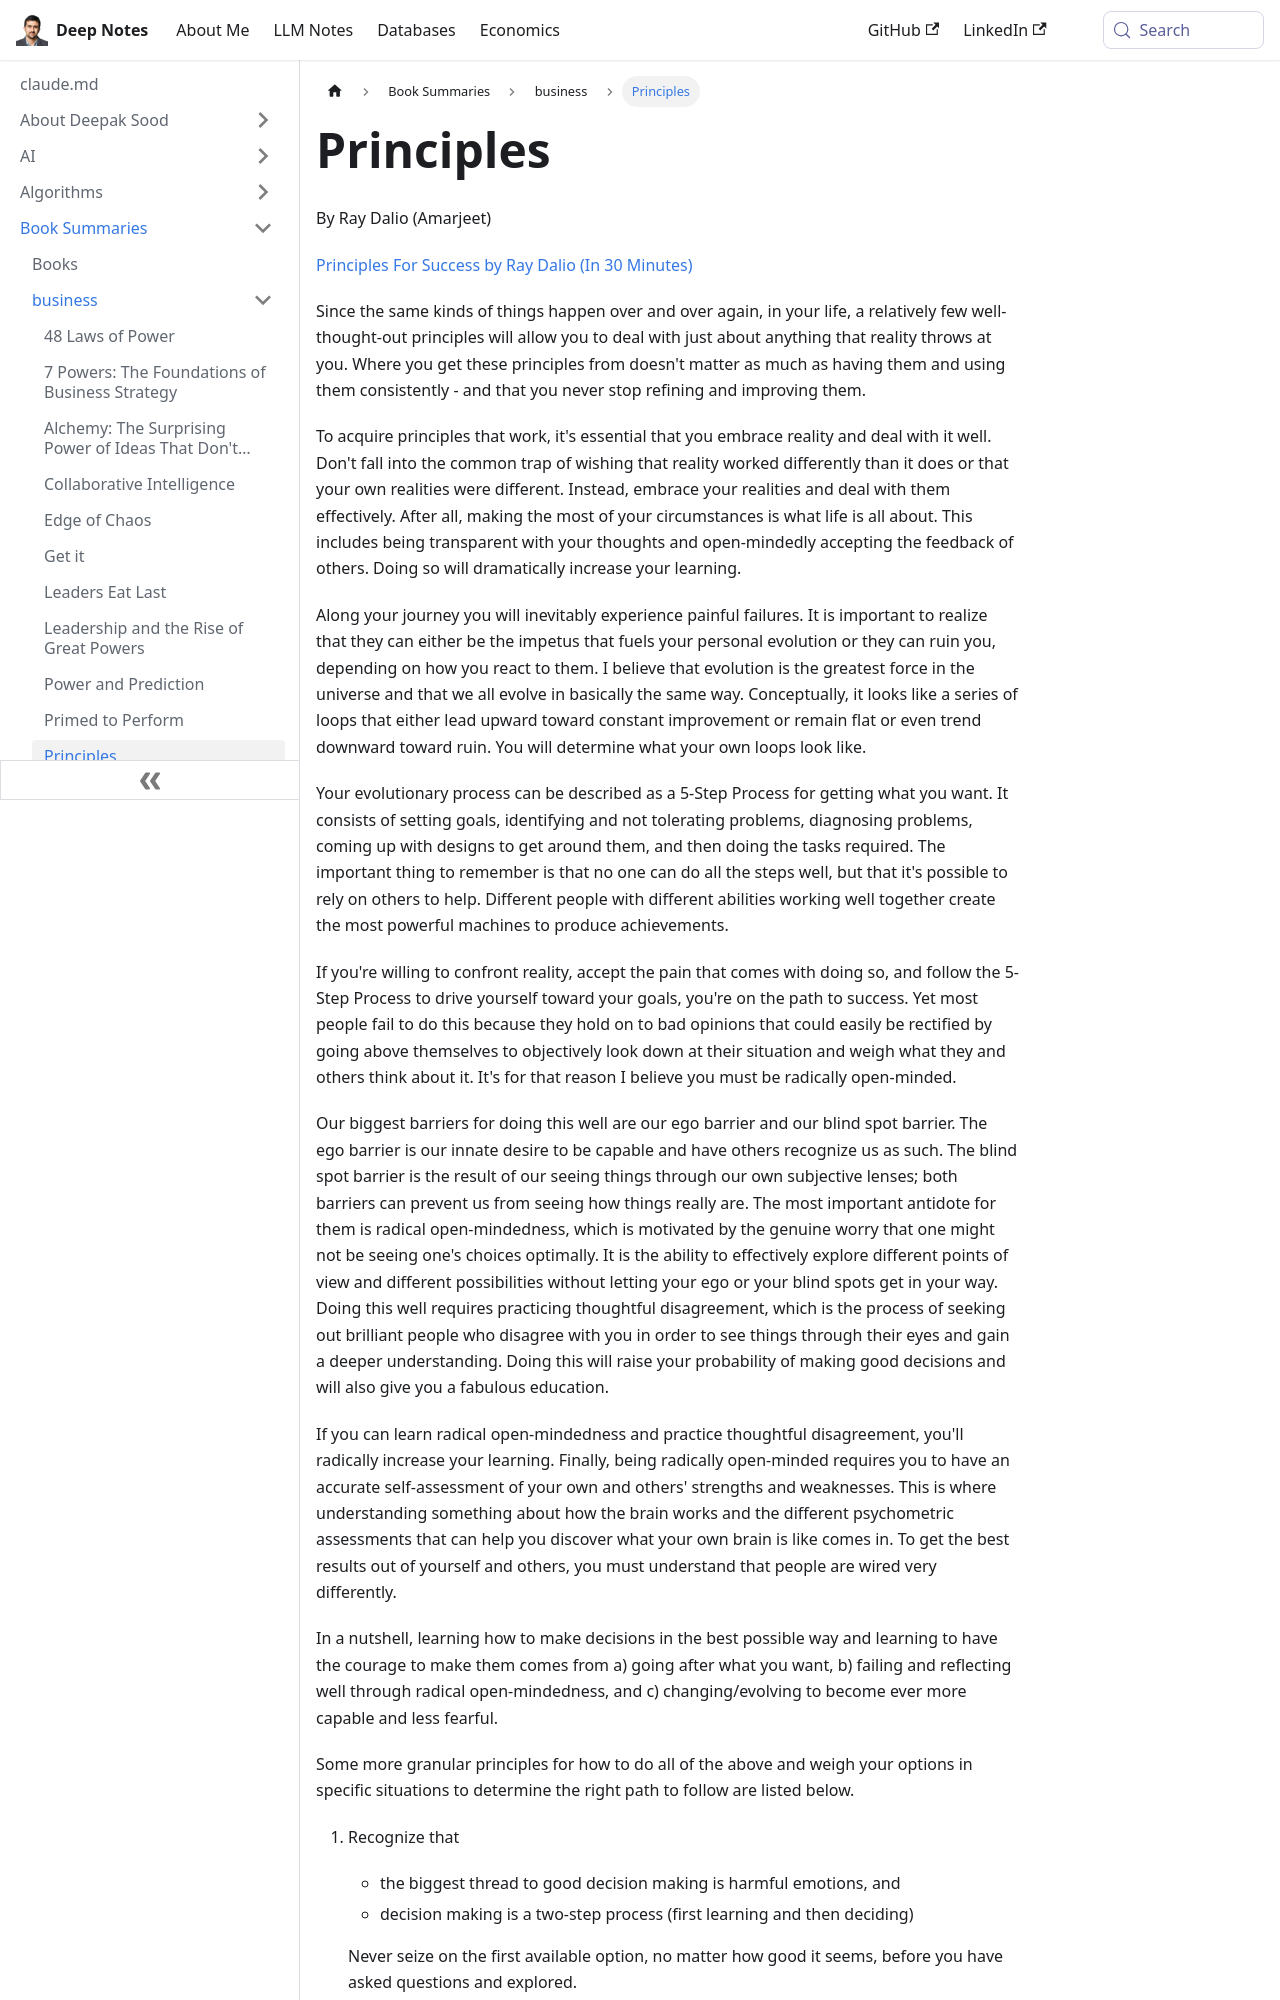

repository: deepaksood619/deepaksood619.github.io · page: book-summaries/business/principles/index.html · generator: docusaurus

---
slug: /book-summaries/business/principles
title: Principles
description: Discover Ray Dalio's essential principles for success that empower you to embrace reality, refine your decisions, and effectively navigate life's challenges.
created: 2026-06-18
updated: 2026-06-18
---
By Ray Dalio (Amarjeet)

[Principles For Success by Ray Dalio (In 30 Minutes)](https://youtu.be/B9XGUpQZY38)

Since the same kinds of things happen over and over again, in your life, a relatively few well-thought-out principles will allow you to deal with just about anything that reality throws at you. Where you get these principles from doesn't matter as much as having them and using them consistently - and that you never stop refining and improving them.

To acquire principles that work, it's essential that you embrace reality and deal with it well. Don't fall into the common trap of wishing that reality worked differently than it does or that your own realities were different. Instead, embrace your realities and deal with them effectively. After all, making the most of your circumstances is what life is all about. This includes being transparent with your thoughts and open-mindedly accepting the feedback of others. Doing so will dramatically increase your learning.

Along your journey you will inevitably experience painful failures. It is important to realize that they can either be the impetus that fuels your personal evolution or they can ruin you, depending on how you react to them. I believe that evolution is the greatest force in the universe and that we all evolve in basically the same way. Conceptually, it looks like a series of loops that either lead upward toward constant improvement or remain flat or even trend downward toward ruin. You will determine what your own loops look like.

Your evolutionary process can be described as a 5-Step Process for getting what you want. It consists of setting goals, identifying and not tolerating problems, diagnosing problems, coming up with designs to get around them, and then doing the tasks required. The important thing to remember is that no one can do all the steps well, but that it's possible to rely on others to help. Different people with different abilities working well together create the most powerful machines to produce achievements.

If you're willing to confront reality, accept the pain that comes with doing so, and follow the 5-Step Process to drive yourself toward your goals, you're on the path to success. Yet most people fail to do this because they hold on to bad opinions that could easily be rectified by going above themselves to objectively look down at their situation and weigh what they and others think about it. It's for that reason I believe you must be radically open-minded.

Our biggest barriers for doing this well are our ego barrier and our blind spot barrier. The ego barrier is our innate desire to be capable and have others recognize us as such. The blind spot barrier is the result of our seeing things through our own subjective lenses; both barriers can prevent us from seeing how things really are. The most important antidote for them is radical open-mindedness, which is motivated by the genuine worry that one might not be seeing one's choices optimally. It is the ability to effectively explore different points of view and different possibilities without letting your ego or your blind spots get in your way. Doing this well requires practicing thoughtful disagreement, which is the process of seeking out brilliant people who disagree with you in order to see things through their eyes and gain a deeper understanding. Doing this will raise your probability of making good decisions and will also give you a fabulous education.
